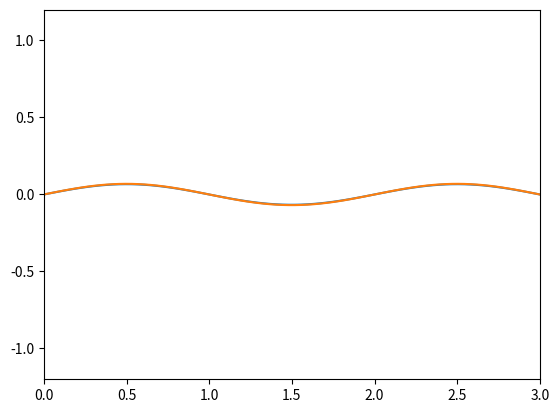

Generate this figure with matplotlib:
# [redacted]
# [redacted]

import numpy as np

class animatedWave:
    
    def __init__(self,L,D,N,tau,tMax):
        from numpy import linspace
        
        # Define member variables
        self.L = L
        self.N = N
        self.tau = tau
        self.tMax = tMax
        
        self.D = 7.
        self.L = 3.
        
        self.A=self.L/np.pi
        
        # Build cell-centered grid with ghost points
        self.dx = (L)/float(N)
        #self.x = linspace(self.dx/2., L-self.dx/2., self.N)
        self.x = linspace(0., L, self.N)
        
    def initializeWave(self):
        #define num waves
        self.n=3.
        
        # Initialize y which holds initial disturbance
        self.TInit = np.sin(self.n*np.pi*self.x/float(self.L))
        
    def animate(self):
        from numpy import zeros_like,copy
        from matplotlib import pyplot as plt
        T=self.TInit
        
        # Initialize time and counter
        t=0
        counter=0
        
        #Loop over time
        while t < self.tMax:
            #Calculate yNew
            TNew = T[1:-1] + self.D*self.tau/(self.dx**2) * (T[2:] - 2*T[1:-1] + T[:-2])
            
            #Enforce boundary conditions to set values for ghost points.
            TNew = np.append(0,np.append(TNew,0))
            
            TExact = self.TInit*self.A*np.exp((-self.D * self.n**2*np.pi**2/float(self.L**2))*t)
            
            if counter % 20 == 0:
                #Animate the wave periodically
                plt.clf()
                plt.plot(self.x, TNew)
                plt.plot(self.x, TExact)
                plt.xlim(0,3)
                plt.ylim(-1.2,1.2)
                plt.draw()
                plt.pause(0.002)
                
            
            # Let yOld be equal to y
            T = TNew
            
            t += self.tau
            counter += 1
            
        error = np.mean(abs(TExact - T))
        print("Error: " + str(error))

# Get initial components
L=3.
N=80
D=2.
tau=0.0001
tmax = 0.04

# Calculate h
h = (L)/float(N)

# Find C
C = tau*D/float(h**2)
#print(C)
# C is about 0.5


# Initialize the wave
wave = animatedWave(L,D,N,tau,tmax)
wave.initializeWave()
# Animate the wave over time
wave.animate()

# part b: D seems to be the related to the speed that heat diffuses through the material

# part c: sure enough, shorter wavelengths decay faster, as seen by increasing self.n